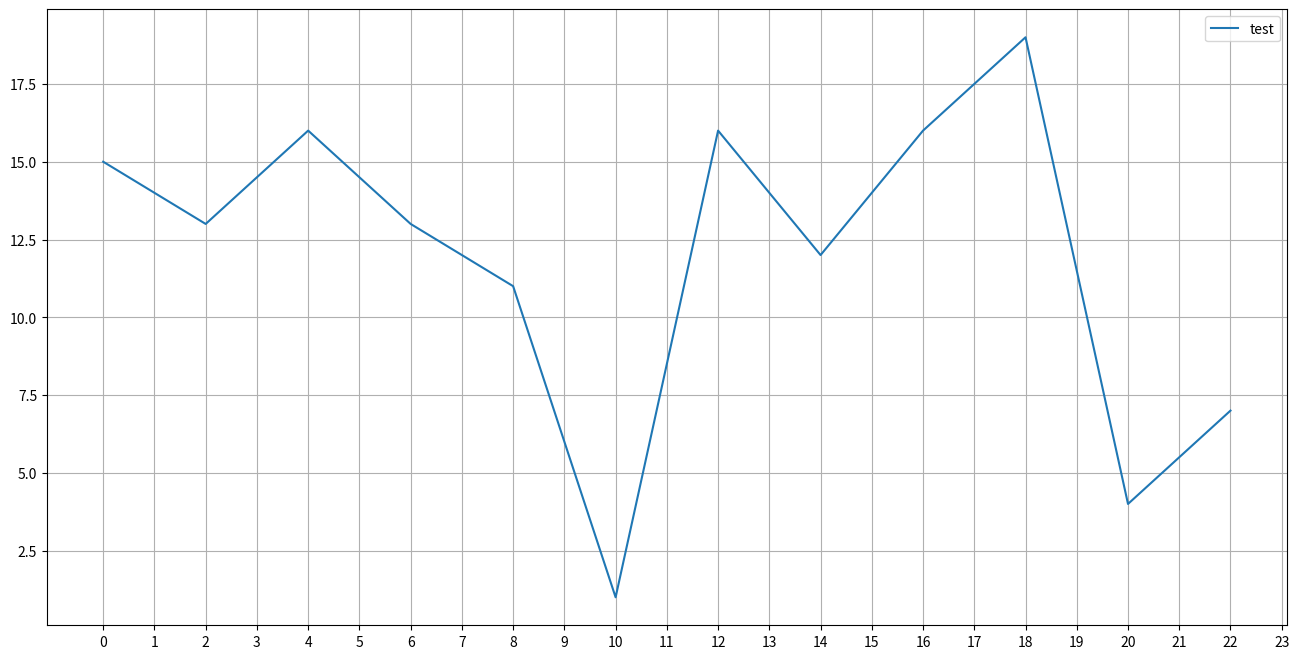

The matplotlib source for this figure:
from matplotlib import pyplot as plt

plt.figure(figsize=(16, 8))
x = range(0, 24, 2)
y = [15, 13, 16, 13, 11, 1, 16, 12, 16, 19, 4, 7]
# 点为x与y交线

plt.plot(x, y,label="test")
plt.xticks(range(0, 24))
plt.grid()
plt.legend()
plt.show()
